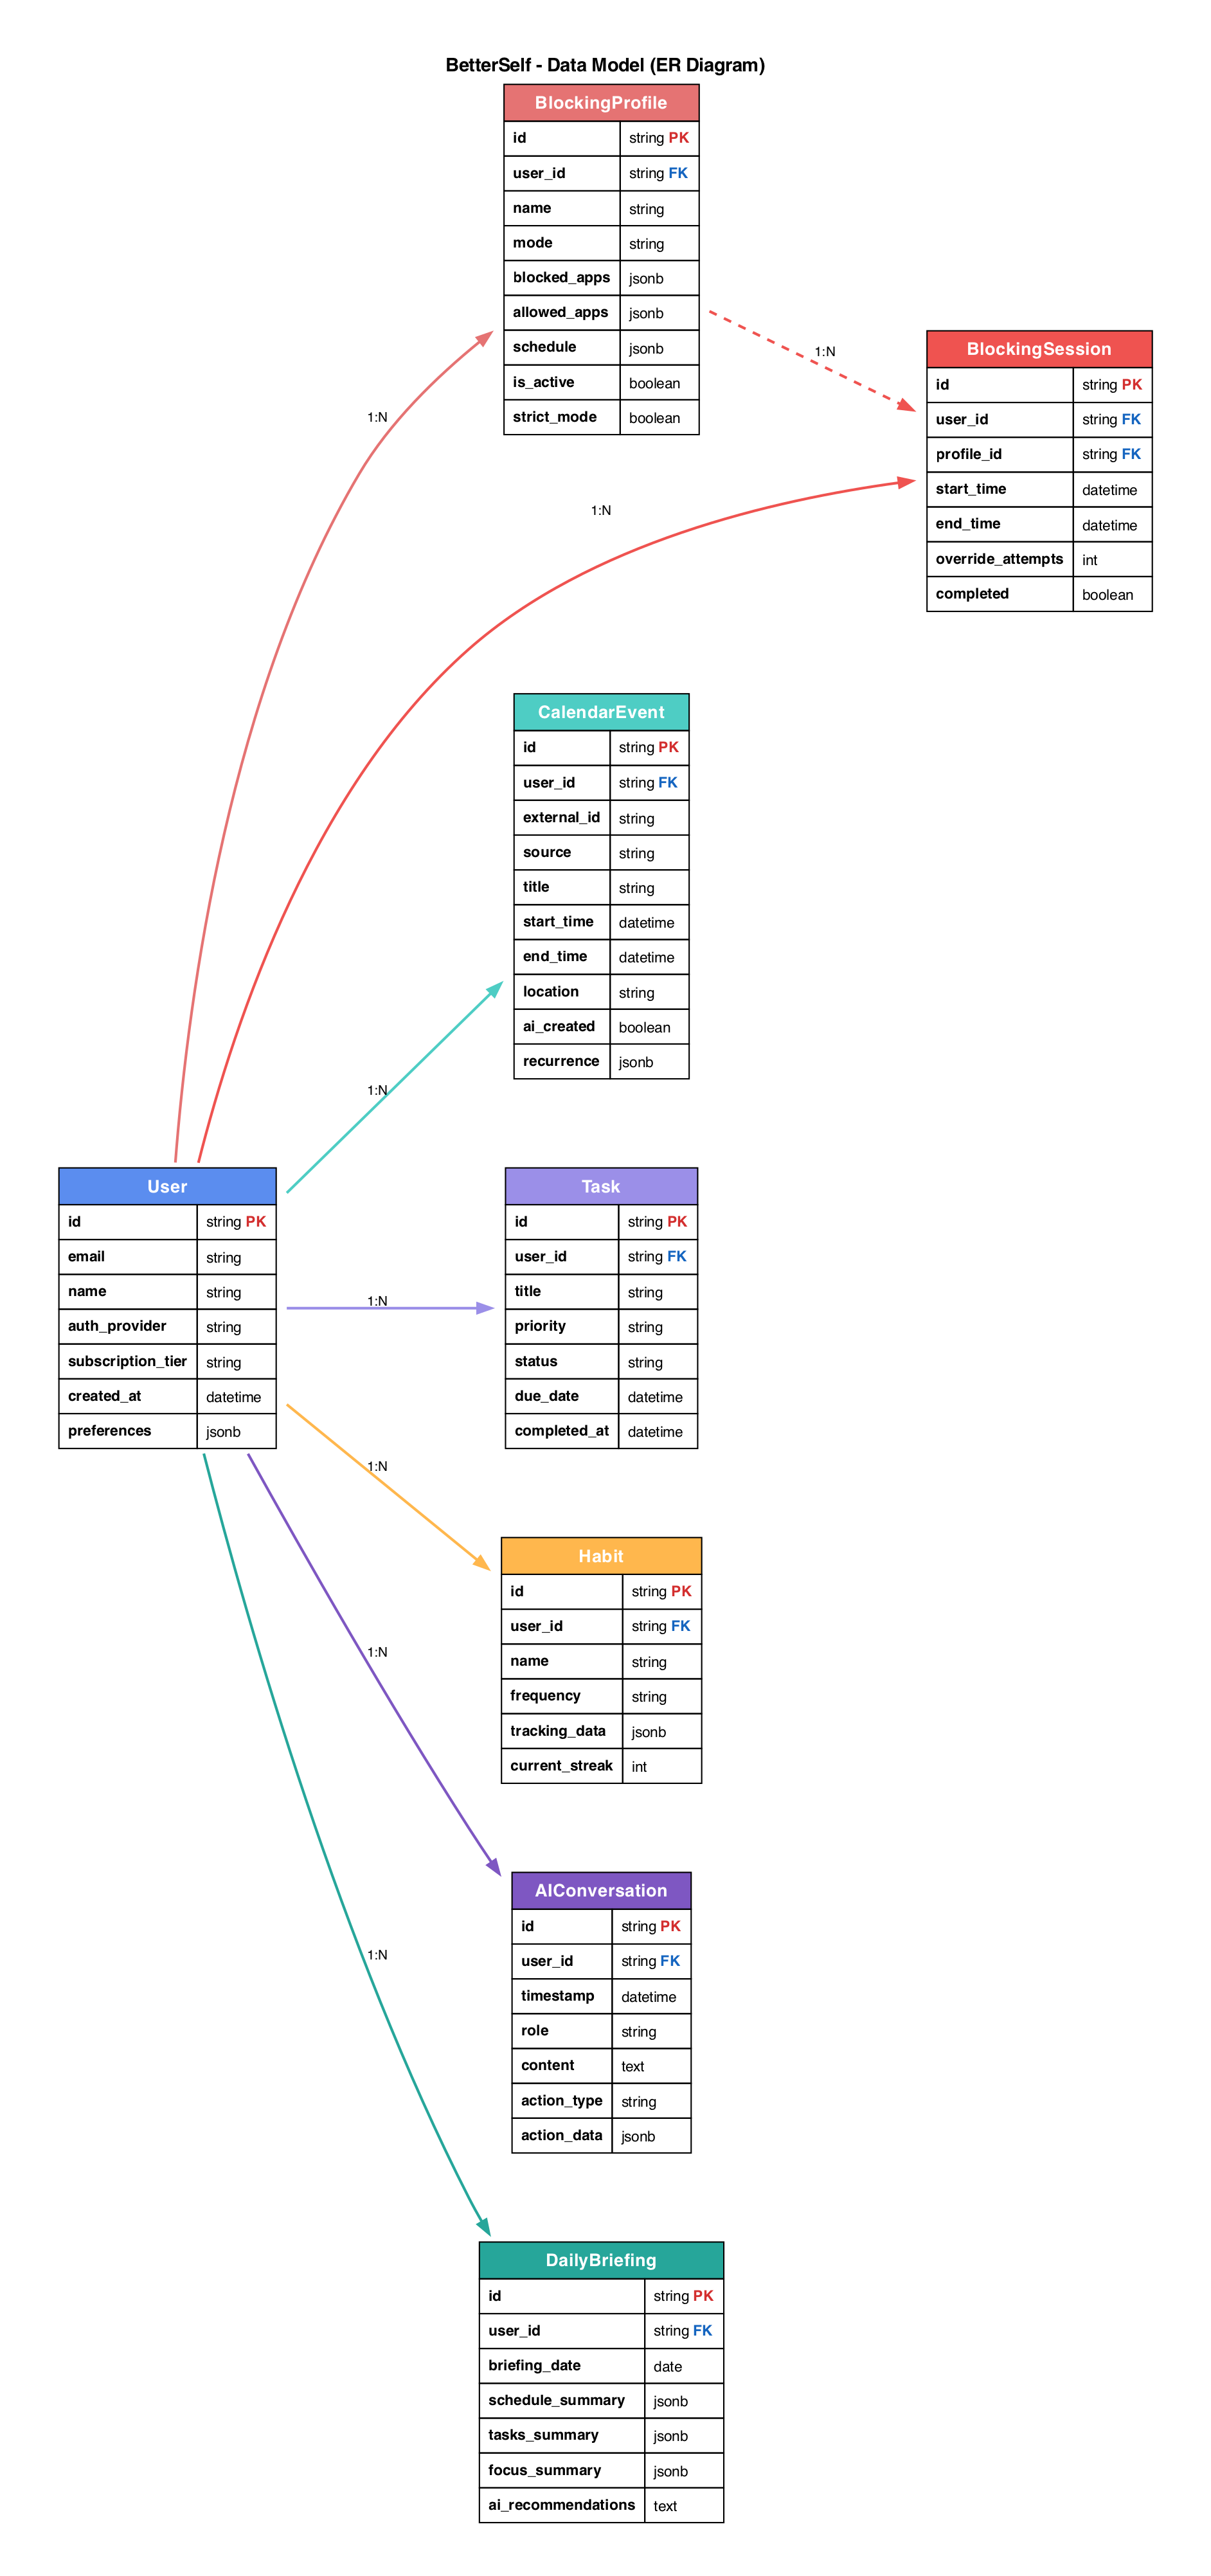

Reproduce this figure in Python.
"""
BetterSelf -- Data Model ER Diagram
Shows entity relationships for all data models.

Usage:
    pip install graphviz
    python data_models.py
"""

import os
import graphviz

script_dir = os.path.dirname(os.path.abspath(__file__))

dot = graphviz.Digraph(
    "BetterSelf - Data Models",
    format="png",
    engine="dot",
    graph_attr={
        "rankdir": "LR",
        "bgcolor": "white",
        "fontsize": "14",
        "pad": "0.5",
        "nodesep": "0.8",
        "ranksep": "1.5",
        "dpi": "150",
        "label": "BetterSelf - Data Model (ER Diagram)",
        "labelloc": "t",
        "fontname": "Helvetica-Bold",
    },
    node_attr={
        "shape": "plaintext",
        "fontname": "Helvetica",
        "fontsize": "11",
    },
    edge_attr={
        "fontname": "Helvetica",
        "fontsize": "10",
    },
)

def entity_table(name, color, fields):
    """Generate an HTML-like label for an entity."""
    rows = ""
    for field_name, field_type, constraint in fields:
        badge = ""
        if constraint == "PK":
            badge = ' <font color="#D32F2F"><b>PK</b></font>'
        elif constraint == "FK":
            badge = ' <font color="#1565C0"><b>FK</b></font>'
        rows += f'<tr><td align="left"><b>{field_name}</b></td><td align="left">{field_type}{badge}</td></tr>\n'

    return f'''<
    <table border="0" cellborder="1" cellspacing="0" cellpadding="6">
        <tr><td colspan="2" bgcolor="{color}"><b><font color="white" point-size="13">{name}</font></b></td></tr>
        {rows}
    </table>
    >'''

dot.node("User", entity_table("User", "#5B8DEF", [
    ("id", "string", "PK"),
    ("email", "string", ""),
    ("name", "string", ""),
    ("auth_provider", "string", ""),
    ("subscription_tier", "string", ""),
    ("created_at", "datetime", ""),
    ("preferences", "jsonb", ""),
]))

dot.node("BlockingProfile", entity_table("BlockingProfile", "#E57373", [
    ("id", "string", "PK"),
    ("user_id", "string", "FK"),
    ("name", "string", ""),
    ("mode", "string", ""),
    ("blocked_apps", "jsonb", ""),
    ("allowed_apps", "jsonb", ""),
    ("schedule", "jsonb", ""),
    ("is_active", "boolean", ""),
    ("strict_mode", "boolean", ""),
]))

dot.node("BlockingSession", entity_table("BlockingSession", "#EF5350", [
    ("id", "string", "PK"),
    ("user_id", "string", "FK"),
    ("profile_id", "string", "FK"),
    ("start_time", "datetime", ""),
    ("end_time", "datetime", ""),
    ("override_attempts", "int", ""),
    ("completed", "boolean", ""),
]))

dot.node("CalendarEvent", entity_table("CalendarEvent", "#4ECDC4", [
    ("id", "string", "PK"),
    ("user_id", "string", "FK"),
    ("external_id", "string", ""),
    ("source", "string", ""),
    ("title", "string", ""),
    ("start_time", "datetime", ""),
    ("end_time", "datetime", ""),
    ("location", "string", ""),
    ("ai_created", "boolean", ""),
    ("recurrence", "jsonb", ""),
]))

dot.node("Task", entity_table("Task", "#9B8FE8", [
    ("id", "string", "PK"),
    ("user_id", "string", "FK"),
    ("title", "string", ""),
    ("priority", "string", ""),
    ("status", "string", ""),
    ("due_date", "datetime", ""),
    ("completed_at", "datetime", ""),
]))

dot.node("Habit", entity_table("Habit", "#FFB74D", [
    ("id", "string", "PK"),
    ("user_id", "string", "FK"),
    ("name", "string", ""),
    ("frequency", "string", ""),
    ("tracking_data", "jsonb", ""),
    ("current_streak", "int", ""),
]))

dot.node("AIConversation", entity_table("AIConversation", "#7E57C2", [
    ("id", "string", "PK"),
    ("user_id", "string", "FK"),
    ("timestamp", "datetime", ""),
    ("role", "string", ""),
    ("content", "text", ""),
    ("action_type", "string", ""),
    ("action_data", "jsonb", ""),
]))

dot.node("DailyBriefing", entity_table("DailyBriefing", "#26A69A", [
    ("id", "string", "PK"),
    ("user_id", "string", "FK"),
    ("briefing_date", "date", ""),
    ("schedule_summary", "jsonb", ""),
    ("tasks_summary", "jsonb", ""),
    ("focus_summary", "jsonb", ""),
    ("ai_recommendations", "text", ""),
]))

dot.edge("User", "BlockingProfile", label="  1:N  ", color="#E57373", penwidth="2")
dot.edge("User", "BlockingSession", label="  1:N  ", color="#EF5350", penwidth="2")
dot.edge("User", "CalendarEvent", label="  1:N  ", color="#4ECDC4", penwidth="2")
dot.edge("User", "Task", label="  1:N  ", color="#9B8FE8", penwidth="2")
dot.edge("User", "Habit", label="  1:N  ", color="#FFB74D", penwidth="2")
dot.edge("User", "AIConversation", label="  1:N  ", color="#7E57C2", penwidth="2")
dot.edge("User", "DailyBriefing", label="  1:N  ", color="#26A69A", penwidth="2")
dot.edge("BlockingProfile", "BlockingSession", label="  1:N  ", color="#EF5350", style="dashed", penwidth="2")

dot.render(os.path.join(script_dir, "data_models"), cleanup=True)
